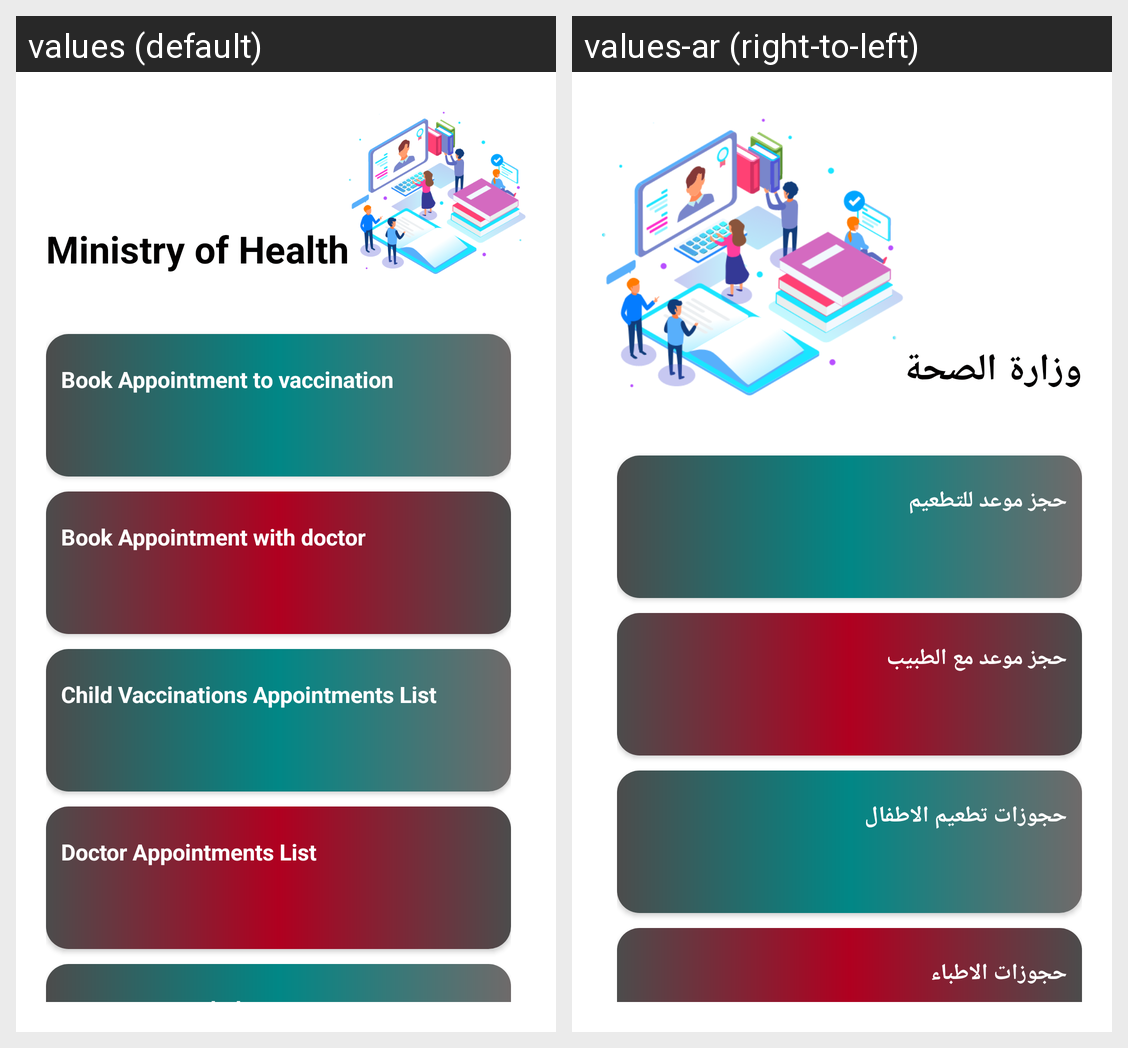

The same Android screen rendered under two of its app's locales, left to right. List the strings drawn on it with the default value and each locale's translation.
Android screen res/layout/health_home.xml rendered under 2 locales, left to right: values (default), values-ar (right-to-left). Device: Nexus 5 (rendered at 1080×1920; each locale shown at half size, 540×960, under a caption strip naming it); theme AppTheme.
Strings drawn on this screen, with the default value and each locale's value (text and hints the layout hard-codes, and strings that could not be matched under every locale, appear in the picture but are not listed):

ministry_of_health
  values: Ministry of Health
  values-ar: وزارة الصحة

vaccinations
  values: Book Appointment to vaccination
  values-ar: حجز موعد للتطعيم

healthcare_reserve
  values: Book Appointment with doctor
  values-ar: حجز موعد مع الطبيب

childApp
  values: Child Vaccinations Appointments List
  values-ar: حجوزات تطعيم الاطفال

doctorApp
  values: Doctor Appointments List
  values-ar: حجوزات الاطباء
